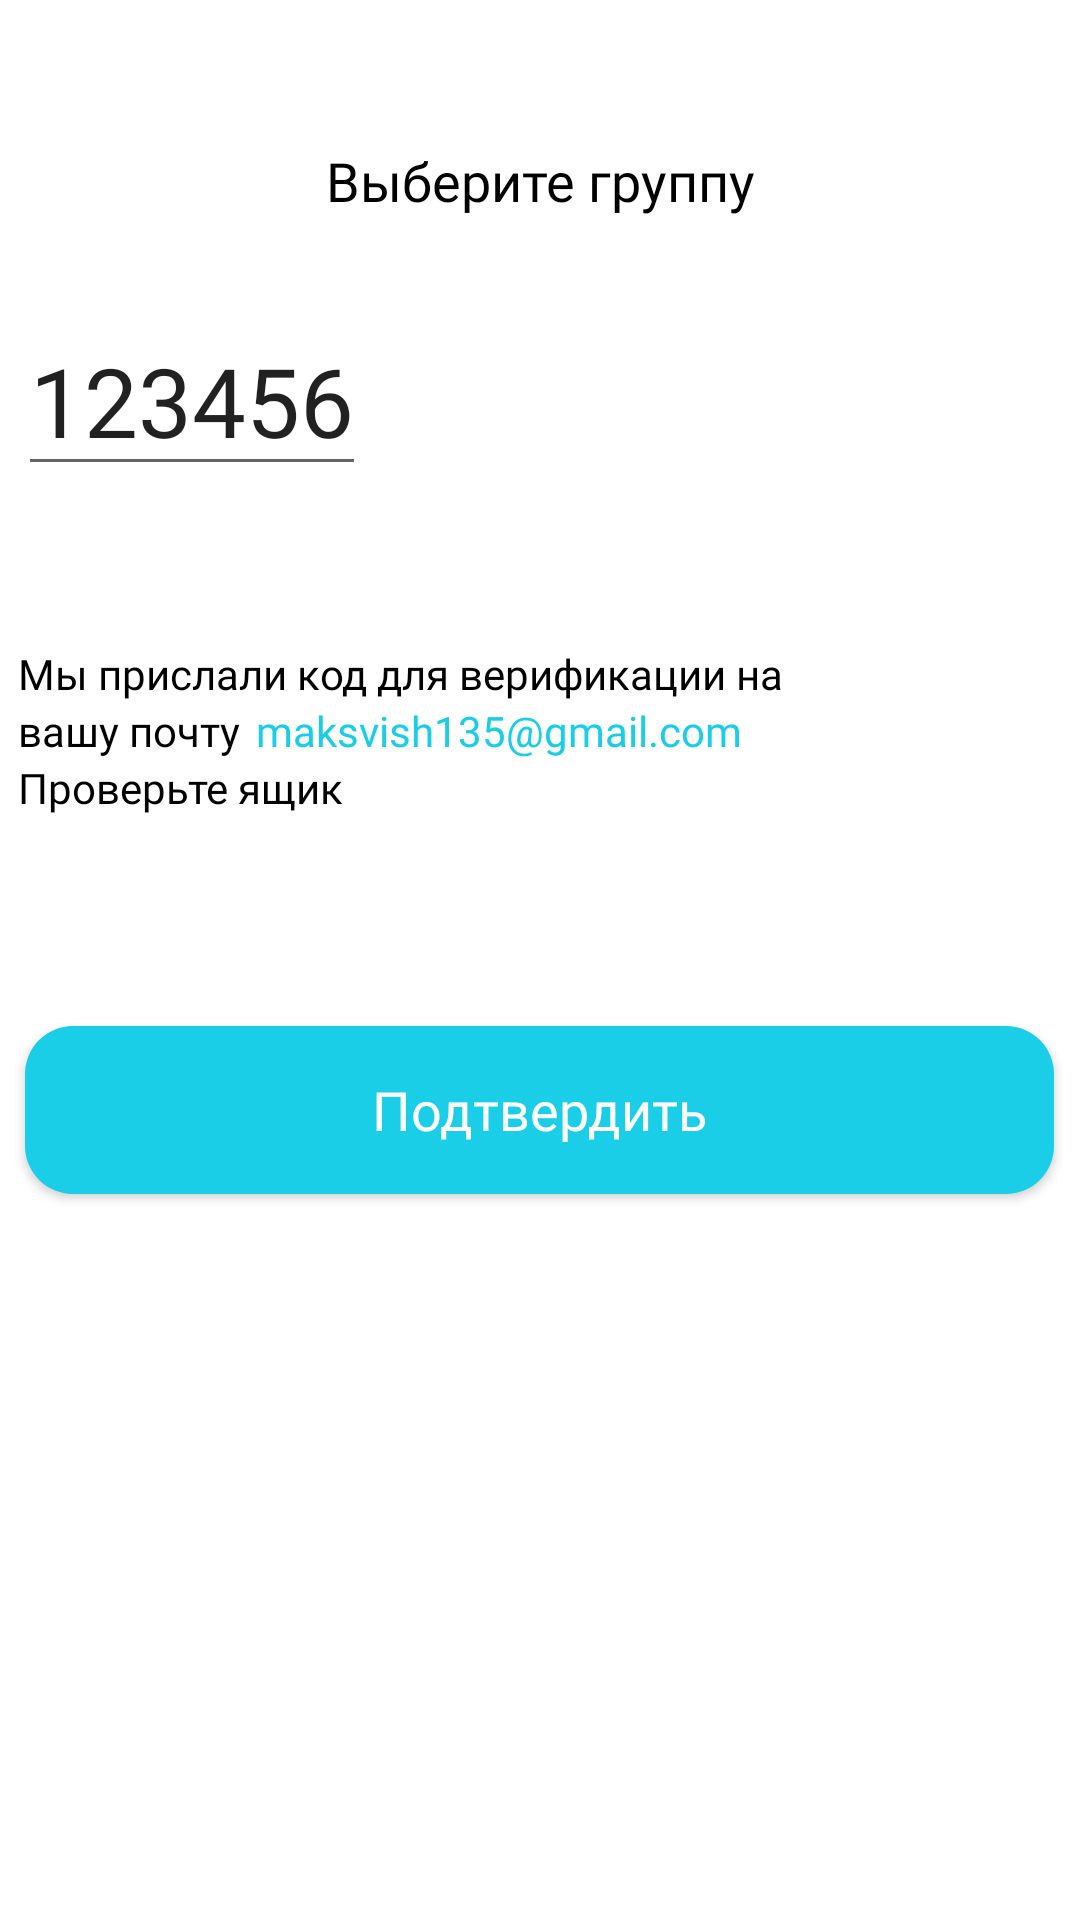

Write the Android layout XML for this screen, with the resource values it uses.
<!-- AndroidManifest.xml: application theme Theme.EasySplit -->
<!-- res/layout/fragment_verification_user.xml -->
<?xml version="1.0" encoding="utf-8"?>
<LinearLayout xmlns:android="http://schemas.android.com/apk/res/android"
    xmlns:tools="http://schemas.android.com/tools"
    android:layout_width="match_parent"
    android:layout_height="match_parent"
    tools:context=".view.fragments.authentication.VerificationUserFragment"
    android:orientation="vertical">

    <include layout="@layout/toolbar"
        android:id="@+id/toolbar"/>
    <EditText
        android:id="@+id/verificationNumber"
        android:layout_width="wrap_content"
        android:layout_height="wrap_content"
        android:inputType="numberSigned"
        android:layout_marginStart="6dp"
        android:text="@string/_123456"
        style="@style/InterBold24"
        android:textSize="32sp"
        android:layout_marginTop="27dp"/>

    <TextView
        android:layout_width="276dp"
        android:layout_height="wrap_content"
        android:text="@string/textVerification"
        style="@style/InterMedium14"
        android:textColor="@color/black"
        android:layout_marginTop = "53dp"
        android:layout_marginStart="6dp"/>
    <LinearLayout
        android:layout_width="wrap_content"
        android:layout_height="wrap_content"
        android:orientation="horizontal"
        android:layout_marginStart="6dp">
        <TextView
            android:layout_width="wrap_content"
            android:layout_height="wrap_content"
            android:text="@string/textVerification2"
            style="@style/InterMedium14"
            android:textColor="@color/black"/>
        <TextView
            android:layout_width="wrap_content"
            android:layout_height="wrap_content"
            android:text="@string/maksvish135_gmail_com"
            android:textColor="@color/blue"
            style="@style/InterMedium14"
            android:layout_marginStart="5dp"/>
    </LinearLayout>
    <TextView
        android:layout_width="wrap_content"
        android:layout_height="wrap_content"
        android:text="@string/textVerification3"
        style="@style/InterMedium14"
        android:textColor="@color/black"
        android:layout_marginStart="6dp"/>
    <androidx.appcompat.widget.AppCompatButton
        android:id="@+id/btn_verify"
        style="@style/InterSemiBold18"
        android:layout_width="343dp"
        android:layout_height="56dp"
        android:background="@drawable/style_for_verification"
        android:text="@string/confirm"
        android:textColor="@color/white"
        android:layout_gravity="center"
        android:layout_marginTop="70dp"/>

</LinearLayout>
<!-- res/layout/toolbar.xml (included above) -->
<?xml version="1.0" encoding="utf-8"?>
<androidx.constraintlayout.widget.ConstraintLayout xmlns:android="http://schemas.android.com/apk/res/android"
    xmlns:app="http://schemas.android.com/apk/res-auto"
    android:layout_width="match_parent"
    android:layout_height="30dp"
    android:orientation="horizontal"
    android:layout_marginTop="45dp"
    android:id="@+id/toolbar">

    <ImageView
        android:id="@+id/back"
        android:layout_width="wrap_content"
        android:layout_height="wrap_content"
        android:layout_gravity="center"
        android:layout_marginStart="37dp"
        android:src="@drawable/ic_arrow_back"
        app:layout_constraintBottom_toBottomOf="parent"
        app:layout_constraintStart_toStartOf="parent"
        app:layout_constraintTop_toTopOf="parent"
        android:contentDescription="@string/todo"/>

    <TextView
        android:id="@+id/textToolbar"
        style="@style/InterSemiBold18"
        android:layout_width="wrap_content"
        android:layout_height="wrap_content"
        android:text="@string/textToolbar"
        android:textColor="@color/black"
        app:layout_constraintBottom_toBottomOf="parent"
        app:layout_constraintEnd_toEndOf="parent"
        app:layout_constraintStart_toStartOf="parent"
        app:layout_constraintTop_toTopOf="parent" />
</androidx.constraintlayout.widget.ConstraintLayout>
<!-- resources referenced by this layout -->
<resources>
  <color name="black">#000000</color>
  <color name="blue">#1ACEE7</color>
  <color name="white">#FFFFFFFF</color>
  <!-- drawable style_for_verification (drawable) -->
  <?xml version="1.0" encoding="utf-8"?>
  <selector xmlns:android="http://schemas.android.com/apk/res/android">
  
      <item>
          <shape
              xmlns:android="http://schemas.android.com/apk/res/android"
              android:shape="rectangle">
              <corners android:radius="16dp"/>
              <solid android:color="@color/blue"/>
          </shape>
      </item>
  </selector>
  <string name="_123456">123456</string>
  <string name="confirm">Подтвердить</string>
  <string name="maksvish135_gmail_com">maksvish135@gmail.com</string>
  <string name="textToolbar">Выберите группу</string>
  <string name="textVerification">Мы прислали код для верификации на</string>
  <string name="textVerification2">вашу почту</string>
  <string name="textVerification3">Проверьте ящик</string>
  <string name="todo">TODO</string>
  <style name="InterBold24">
          <item name="android:fontFamily">@font/inter_bold</item>
          <item name="fontFamily">@font/inter_bold</item>
          <item name="android:textSize">24sp</item>
      </style>
  <style name="InterMedium14">
          <item name="android:fontFamily">@font/inter_medium</item>
          <item name="fontFamily">@font/inter_medium</item>
          <item name="android:textSize">14sp</item>
      </style>
  <style name="InterSemiBold18">
          <item name="android:fontFamily">@font/inter_semi_bold</item>
          <item name="fontFamily">@font/inter_semi_bold</item>
          <item name="android:textSize">18sp</item>
      </style>
  <style name="Theme.EasySplit" parent="Theme.MaterialComponents.DayNight.NoActionBar">
          <item name="colorPrimaryVariant">@color/aqua</item>
          <item name="colorPrimary">@color/aqua</item>
          <item name="colorOnPrimary">@color/white</item>
          <item name="colorSecondary">@color/teal_200</item>
          <item name="colorSecondaryVariant">@color/teal_700</item>
          <item name="colorOnSecondary">@color/white</item>
          <item name="android:statusBarColor">@color/grey</item>
          <item name="buttonStyle">@style/NotCapsButton</item>
  
      </style>
  <color name="aqua">#08FFC8</color>
  <color name="teal_200">#FF03DAC5</color>
  <color name="teal_700">#FF018786</color>
  <color name="grey">#8b8687</color>
  <style name="NotCapsButton" parent="Widget.AppCompat.Button">
          <item name="android:textAllCaps">false</item>
      </style>
</resources>
